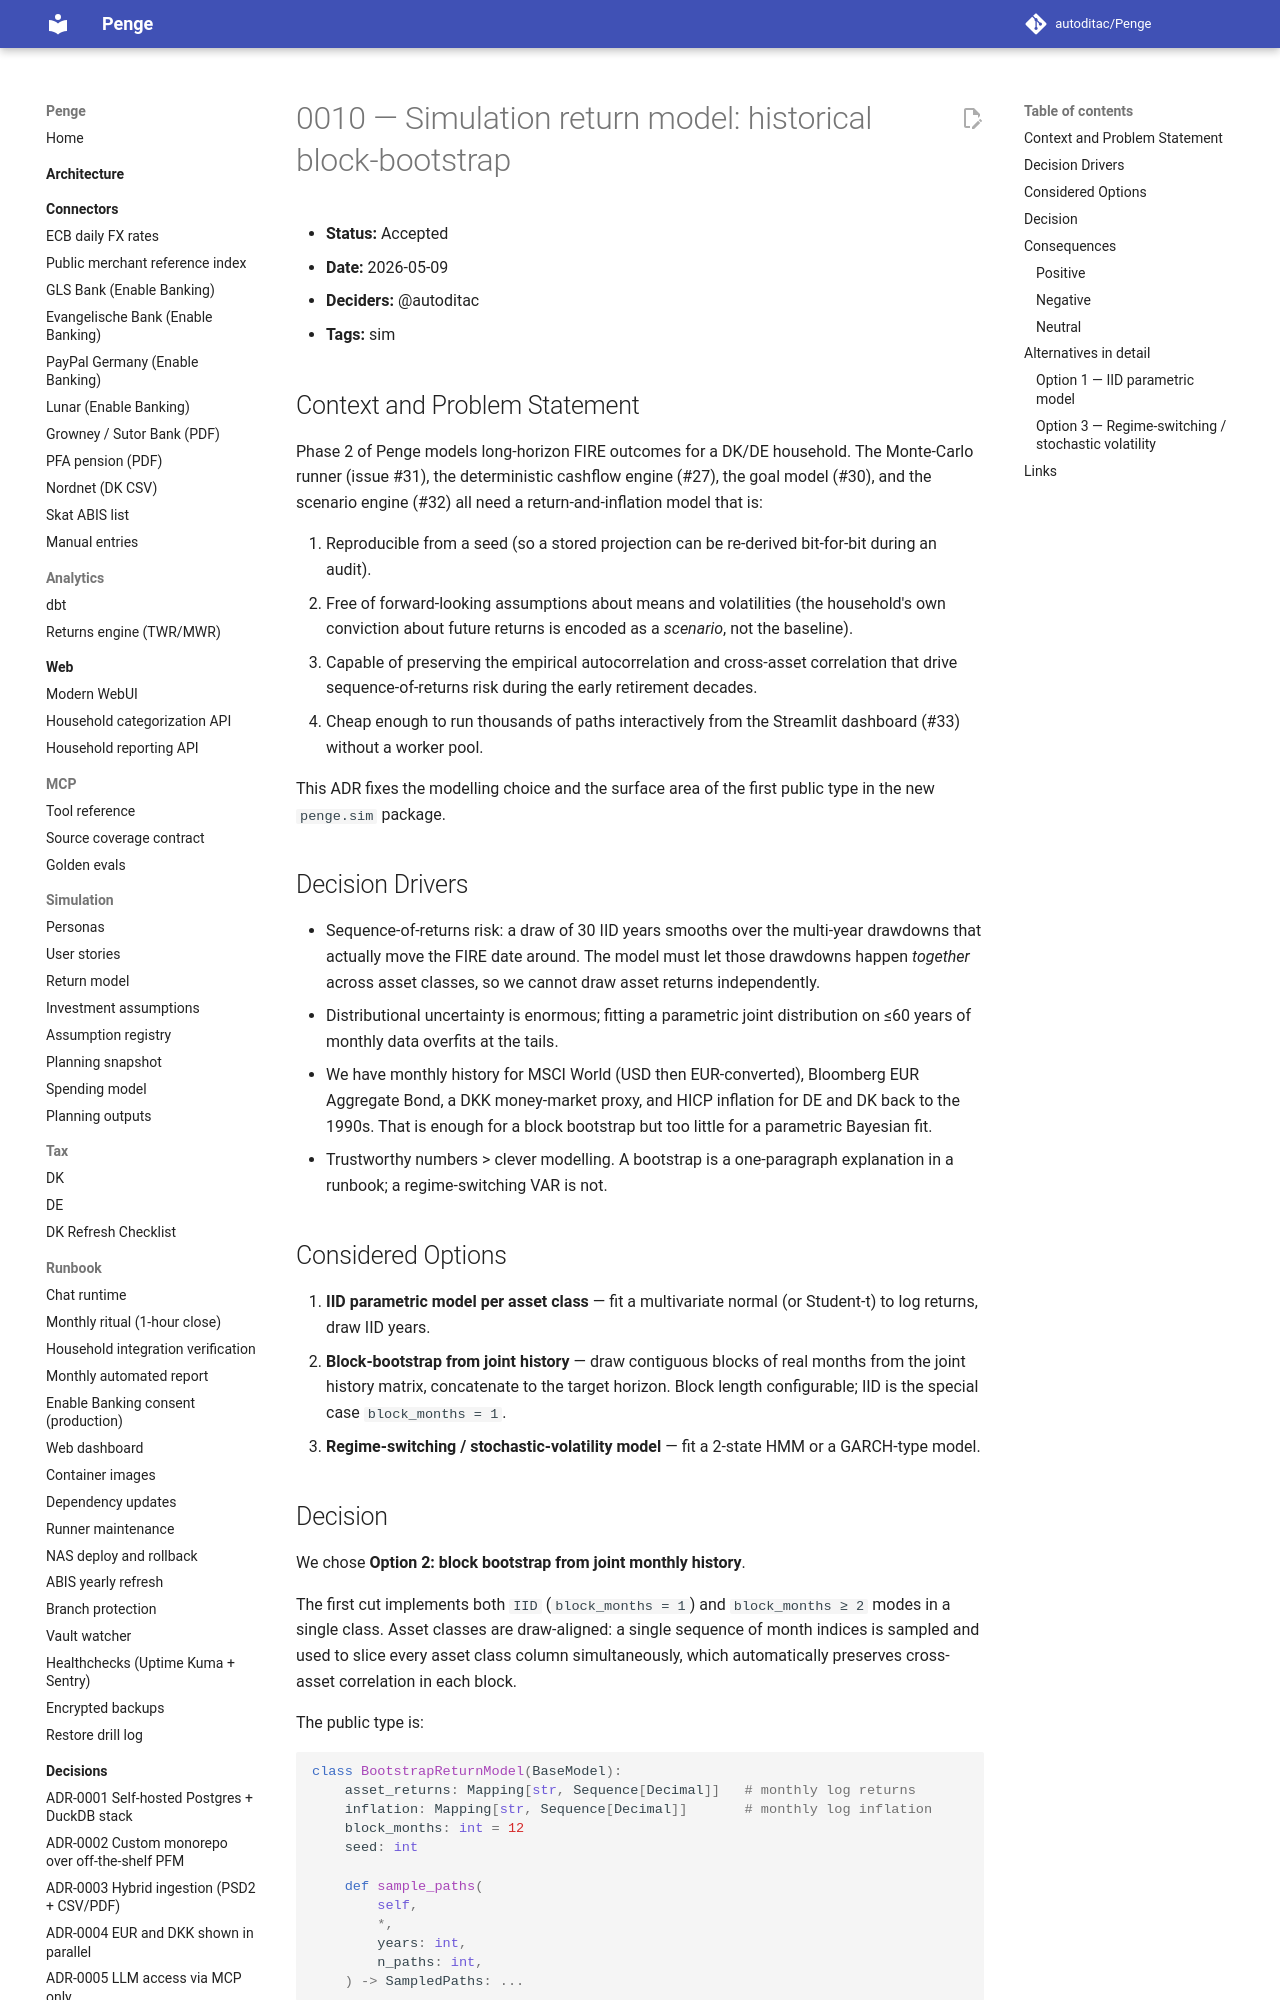

repository: autoditac/Penge · page: decisions/0010-sim-return-model/index.html · generator: mkdocs

# 0010 — Simulation return model: historical block-bootstrap

- **Status:** Accepted
- **Date:** 2026-05-09
- **Deciders:** @autoditac
- **Tags:** sim

## Context and Problem Statement

Phase 2 of Penge models long-horizon FIRE outcomes for a DK/DE household.
The Monte-Carlo runner (issue #31), the deterministic cashflow engine
(#27), the goal model (#30), and the scenario engine (#32) all need a
return-and-inflation model that is:

1. Reproducible from a seed (so a stored projection can be re-derived
   bit-for-bit during an audit).
2. Free of forward-looking assumptions about means and volatilities
   (the household's own conviction about future returns is encoded as
   a *scenario*, not the baseline).
3. Capable of preserving the empirical autocorrelation and cross-asset
   correlation that drive sequence-of-returns risk during the early
   retirement decades.
4. Cheap enough to run thousands of paths interactively from the
   Streamlit dashboard (#33) without a worker pool.

This ADR fixes the modelling choice and the surface area of the first
public type in the new `penge.sim` package.

## Decision Drivers

- Sequence-of-returns risk: a draw of 30 IID years smooths over the
  multi-year drawdowns that actually move the FIRE date around. The
  model must let those drawdowns happen *together* across asset
  classes, so we cannot draw asset returns independently.
- Distributional uncertainty is enormous; fitting a parametric joint
  distribution on ≤60 years of monthly data overfits at the tails.
- We have monthly history for MSCI World (USD then EUR-converted),
  Bloomberg EUR Aggregate Bond, a DKK money-market proxy, and HICP
  inflation for DE and DK back to the 1990s. That is enough for a
  block bootstrap but too little for a parametric Bayesian fit.
- Trustworthy numbers > clever modelling. A bootstrap is a
  one-paragraph explanation in a runbook; a regime-switching VAR is
  not.

## Considered Options

1. **IID parametric model per asset class** — fit a multivariate
   normal (or Student-t) to log returns, draw IID years.
2. **Block-bootstrap from joint history** — draw contiguous blocks of
   real months from the joint history matrix, concatenate to the
   target horizon. Block length configurable; IID is the special case
   `block_months = 1`.
3. **Regime-switching / stochastic-volatility model** — fit a 2-state
   HMM or a GARCH-type model.
